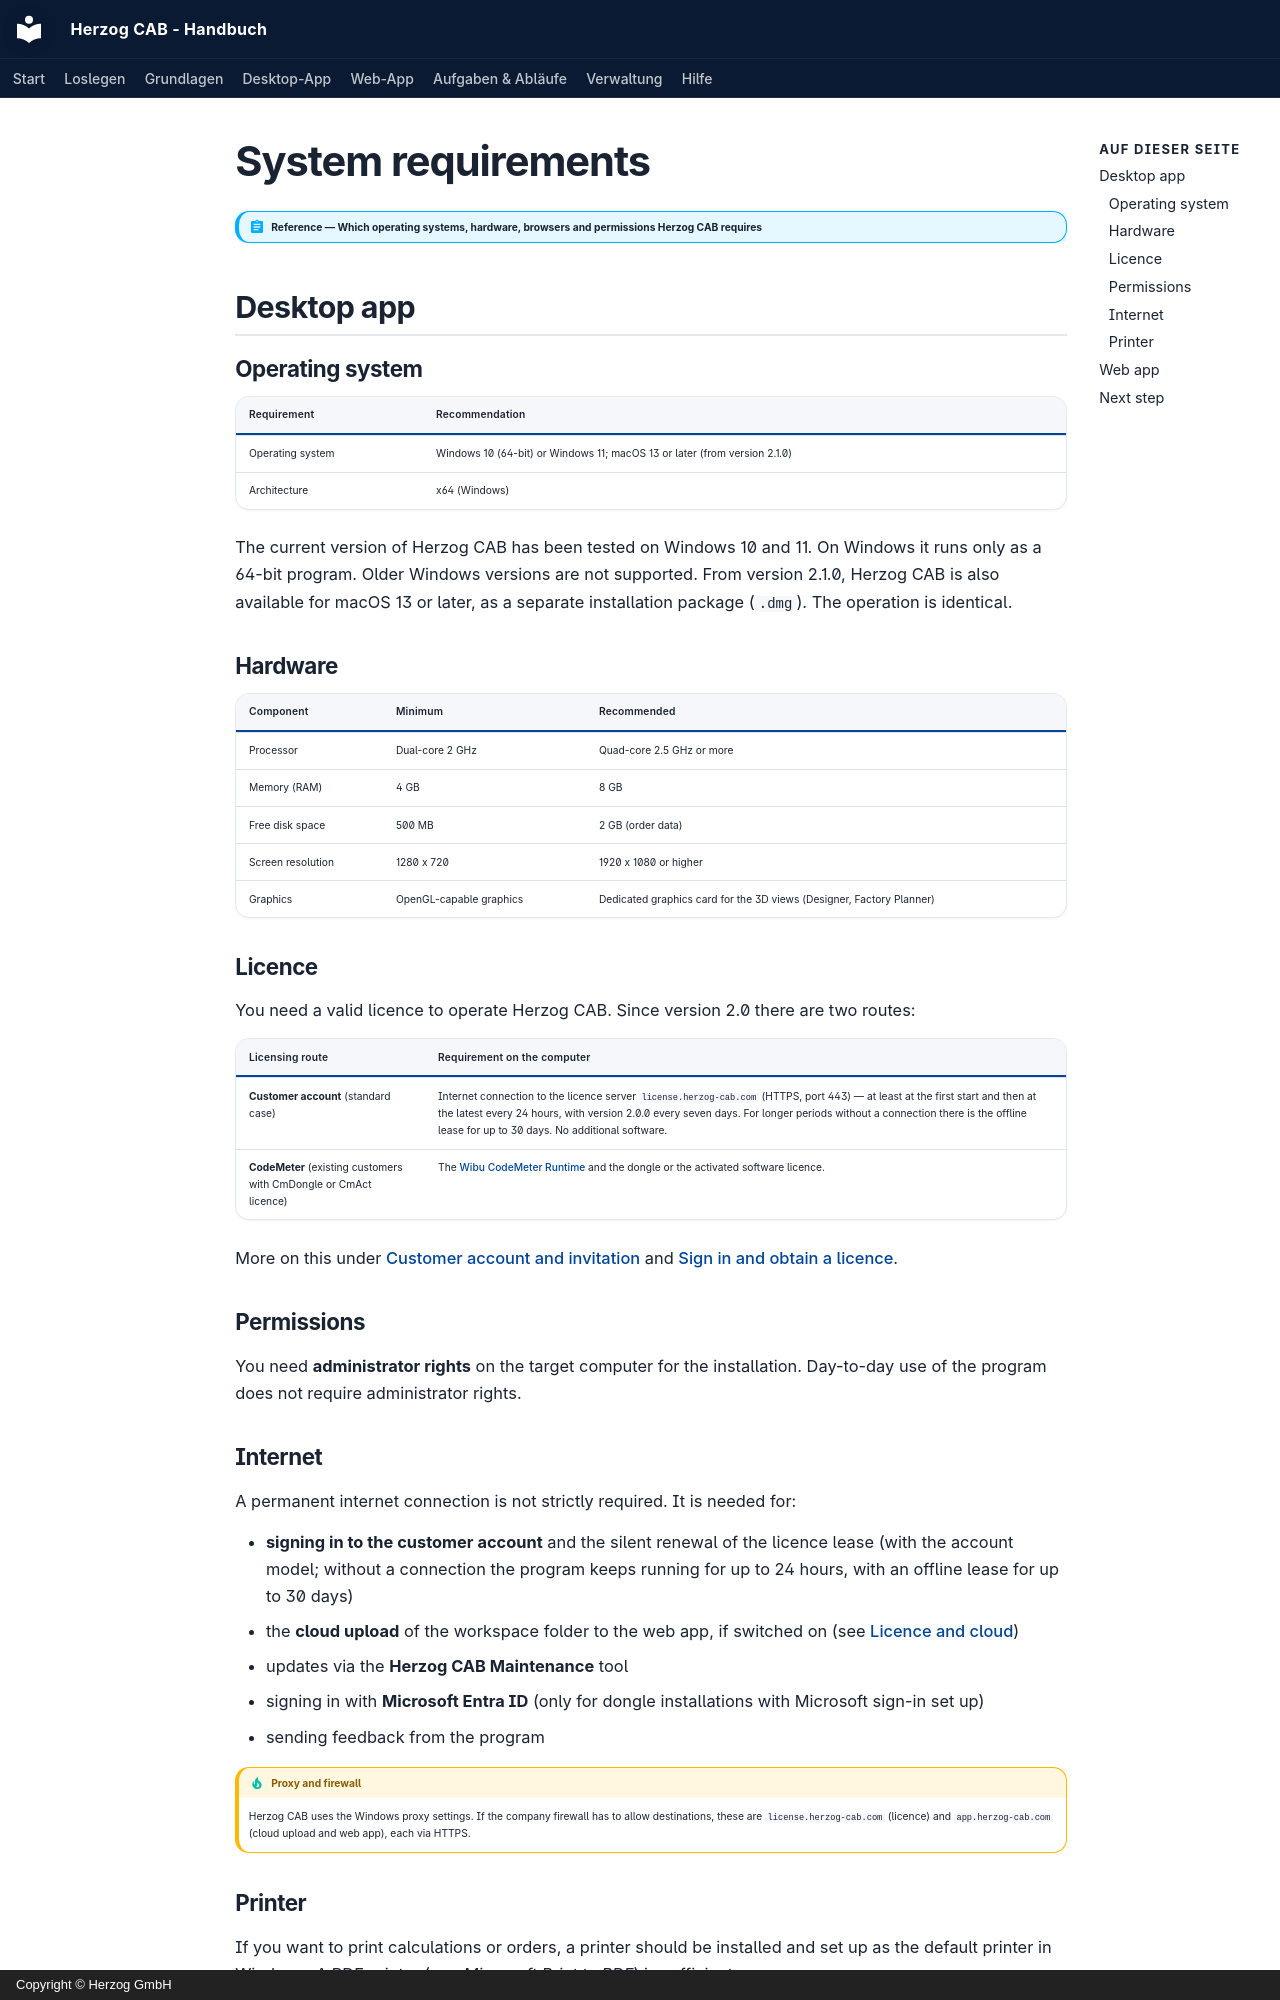

repository: Herzog-GmbH/HerzogCAB-Docs · page: setup/system-requirements.en/index.html · generator: mkdocs · copyright: Copyright © Herzog GmbH

# System requirements

!!! abstract "Reference — Which operating systems, hardware, browsers and permissions Herzog CAB requires"

## Desktop app

### Operating system { #betriebssystem }

| Requirement           | Recommendation                          |
|-----------------------|-----------------------------------------|
| Operating system      | Windows 10 (64-bit) or Windows 11; macOS 13 or later (from version 2.1.0) |
| Architecture          | x64 (Windows)                            |

The current version of Herzog CAB has been tested on Windows 10 and 11.
On Windows it runs only as a 64-bit program. Older Windows versions
are not supported. From version 2.1.0, Herzog CAB is also available for
macOS 13 or later, as a separate installation package (`.dmg`). The
operation is identical.

### Hardware

| Component             | Minimum                | Recommended                 |
|-----------------------|------------------------|-----------------------------|
| Processor             | Dual-core 2 GHz        | Quad-core 2.5 GHz or more   |
| Memory (RAM)          | 4 GB                   | 8 GB                        |
| Free disk space       | 500 MB                 | 2 GB (order data)           |
| Screen resolution     | 1280 x 720             | 1920 x 1080 or higher      |
| Graphics              | OpenGL-capable graphics | Dedicated graphics card for the 3D views (Designer, Factory Planner) |

### Licence { #lizenz }

You need a valid licence to operate Herzog CAB. Since
version 2.0 there are two routes:

| Licensing route | Requirement on the computer |
|---|---|
| **Customer account** (standard case) | Internet connection to the licence server `license.herzog-cab.com` (HTTPS, port 443) — at least at the first start and then at the latest every 24 hours, with version 2.0.0 every seven days. For longer periods without a connection there is the offline lease for up to 30 days. No additional software. |
| **CodeMeter** (existing customers with CmDongle or CmAct licence) | The [Wibu CodeMeter Runtime](codemeter.md) and the dongle or the activated software licence. |

More on this under [Customer account and invitation](account.md) and
[Sign in and obtain a licence](activate-license.md).

### Permissions { #berechtigungen }

You need **administrator rights** on the target computer for the installation.
Day-to-day use of the program does not require
administrator rights.

### Internet

A permanent internet connection is not strictly required. It is
needed for:

- **signing in to the customer account** and the silent renewal of the
  licence lease (with the account model; without a connection the program keeps running for up to
  24 hours, with an offline lease for up to 30 days)
- the **cloud upload** of the workspace folder to the web app, if
  switched on (see [Licence and cloud](../admin/settings/license.md))
- updates via the **Herzog CAB Maintenance** tool
- signing in with **Microsoft Entra ID** (only for dongle installations
  with Microsoft sign-in set up)
- sending feedback from the program

!!! tip "Proxy and firewall"
    Herzog CAB uses the Windows proxy settings. If the company
    firewall has to allow destinations, these are `license.herzog-cab.com` (licence) and
    `app.herzog-cab.com` (cloud upload and web app), each via HTTPS.

### Printer { #drucker }

If you want to print calculations or orders, a
printer should be installed and set up as the default printer in Windows.
A PDF printer (e.g. *Microsoft Print to PDF*) is sufficient.
